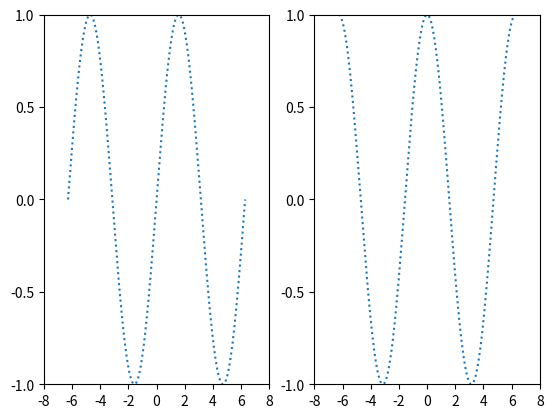

The matplotlib source for this figure:
import matplotlib.pyplot as plt
import numpy as np

x = np.linspace(-2*np.pi, 2*np.pi, 200)
y = np.sin(x)
y1 = np.cos(x)

# set figure #1
plt.subplot(121)

plt.xlim(-8.0, 8.0)
plt.locator_params(axis='x', nbins=9)
plt.ylim(-1.0, 1.0)
plt.locator_params(axis='y', nbins=5)
plt.plot(x, y, ls=":")

# set figure #2
plt.subplot(122)

plt.xlim(-8.0, 8.0)
plt.locator_params(axis='x', nbins=9)
plt.ylim(-1.0, 1.0)
plt.locator_params(axis='y', nbins=5)
plt.plot(x, y1, ls=":")

plt.show()